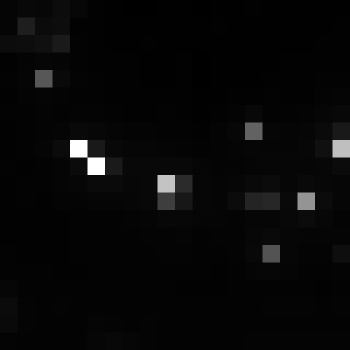

The data file committed next to this chart (first rows):
, xmin, ymin, lat, lon, area, perimeter, max_nanowatts, min_nanowatts, moonlight_illumination, clear_sky_confidence, mean_nanowatts
0, 401, 2708, -1.46, -1.46, 1.0, 0.0, 17.07, 0.7639, 11.81, 0.0, 3.517
